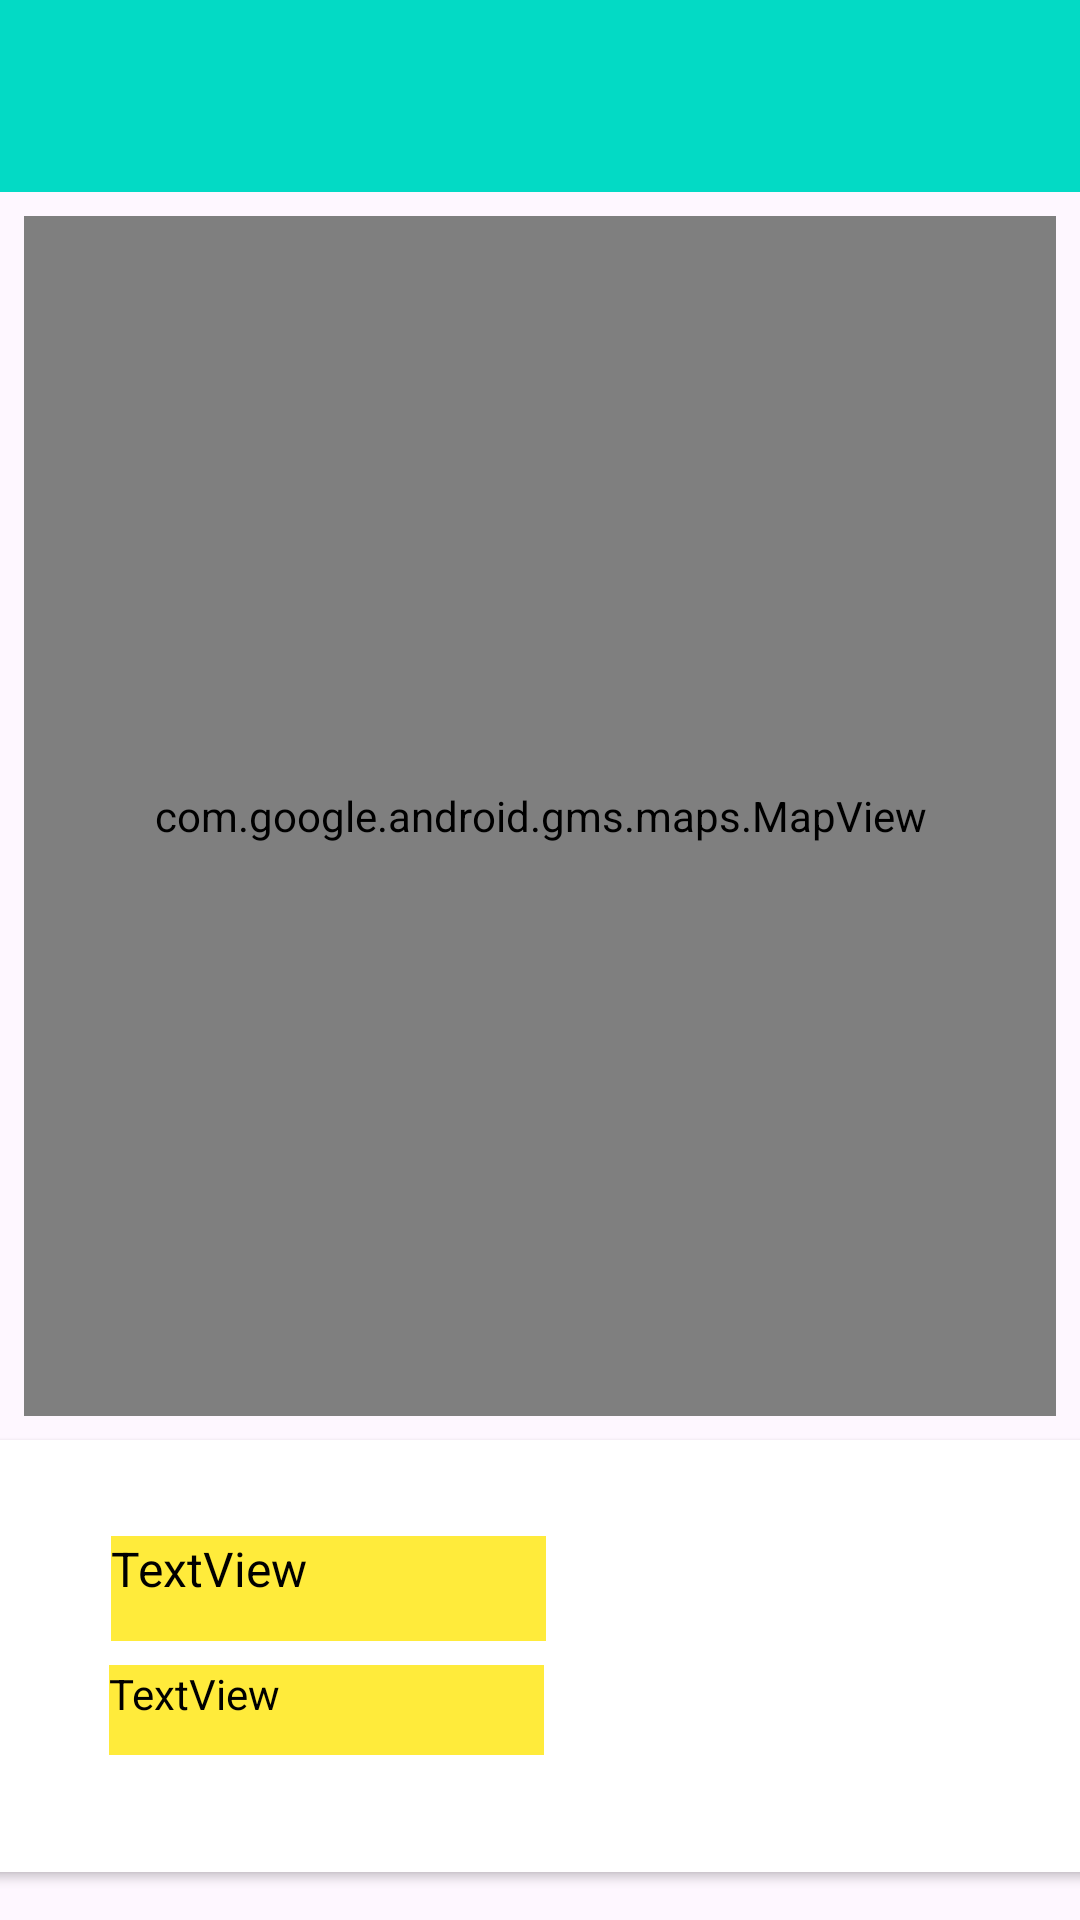

Write the Android layout XML for this screen, with the resource values it uses.
<!-- AndroidManifest.xml: activity theme Theme.Festival -->
<!-- res/layout/activity_festival_maps.xml -->
<?xml version="1.0" encoding="utf-8"?>
<androidx.constraintlayout.widget.ConstraintLayout xmlns:android="http://schemas.android.com/apk/res/android"
    xmlns:app="http://schemas.android.com/apk/res-auto"
    xmlns:tools="http://schemas.android.com/tools"
    android:id="@+id/coordinatorLayout"
    android:layout_width="match_parent"
    android:layout_height="match_parent"
    tools:context=".activities.FestivalMapsActivity">

    <com.google.android.material.appbar.AppBarLayout
        android:id="@+id/appBarLayout2"
        android:layout_width="0dp"
        android:layout_height="wrap_content"
        android:background="@color/colorAccent"
        android:fitsSystemWindows="true"
        app:elevation="0dip"
        app:layout_constraintBottom_toTopOf="@+id/include"
        app:layout_constraintEnd_toEndOf="parent"
        app:layout_constraintStart_toStartOf="parent"
        app:layout_constraintTop_toTopOf="parent"
        app:theme="@style/ThemeOverlay.AppCompat.Dark.ActionBar">

        <androidx.appcompat.widget.Toolbar
            android:id="@+id/toolbar"
            android:layout_width="match_parent"
            android:layout_height="wrap_content"
            app:titleTextColor="@color/colorPrimary" />
    </com.google.android.material.appbar.AppBarLayout>

    <include
        android:id="@+id/include"
        layout="@layout/content_festival_maps"
        android:layout_width="0dp"
        android:layout_height="0dp"
        app:layout_constraintBottom_toBottomOf="parent"
        app:layout_constraintEnd_toEndOf="parent"
        app:layout_constraintStart_toStartOf="parent"
        app:layout_constraintTop_toBottomOf="@+id/appBarLayout2" />

</androidx.constraintlayout.widget.ConstraintLayout>
<!-- res/layout/content_festival_maps.xml (included above) -->
<?xml version="1.0" encoding="utf-8"?>
<androidx.constraintlayout.widget.ConstraintLayout
    xmlns:android="http://schemas.android.com/apk/res/android"
    xmlns:app="http://schemas.android.com/apk/res-auto"
    android:layout_width="match_parent"
    android:layout_height="match_parent"
    app:layout_behavior="@string/appbar_scrolling_view_behavior">

    <androidx.cardview.widget.CardView
        android:id="@+id/cardView"
        android:layout_width="380dp"
        android:layout_height="144dp"
        android:layout_marginBottom="16dp"
        app:layout_constraintBottom_toBottomOf="parent"
        app:layout_constraintEnd_toEndOf="parent"
        app:layout_constraintHorizontal_bias="0.483"
        app:layout_constraintStart_toStartOf="parent" >

        <androidx.constraintlayout.widget.ConstraintLayout
            android:layout_width="match_parent"
            android:layout_height="match_parent">

            <ImageView
                android:id="@+id/currentImage"
                android:layout_width="127dp"
                android:layout_height="110dp"
                android:layout_marginEnd="16dp"
                app:layout_constraintBottom_toBottomOf="parent"
                app:layout_constraintEnd_toEndOf="parent"
                app:layout_constraintTop_toTopOf="parent"
                app:layout_constraintVertical_bias="0.529"
                app:srcCompat="@mipmap/ic_launcher" />

            <TextView
                android:id="@+id/currentTitle"
                android:layout_width="145dp"
                android:layout_height="35dp"
                android:layout_marginTop="32dp"
                android:text="TextView"
                android:textColor="@color/black"
                android:background="@color/sunnyYellow"
                android:textSize="16sp"
                app:layout_constraintEnd_toStartOf="@+id/currentImage"
                app:layout_constraintStart_toStartOf="parent"
                app:layout_constraintTop_toTopOf="parent" />

            <TextView
                android:id="@+id/currentDescription"
                android:layout_width="145dp"
                android:layout_height="30dp"
                android:text="TextView"
                android:textColor="@color/black"
                android:background="@color/sunnyYellow"
                app:layout_constraintBottom_toBottomOf="parent"
                app:layout_constraintEnd_toStartOf="@+id/currentImage"
                app:layout_constraintHorizontal_bias="0.494"
                app:layout_constraintStart_toStartOf="parent"
                app:layout_constraintTop_toBottomOf="@+id/currentTitle"
                app:layout_constraintVertical_bias="0.17" />
        </androidx.constraintlayout.widget.ConstraintLayout>
    </androidx.cardview.widget.CardView>

    <com.google.android.gms.maps.MapView
        android:id="@+id/mapView"
        android:layout_width="0dp"
        android:layout_height="0dp"
        android:layout_marginStart="8dp"
        android:layout_marginTop="8dp"
        android:layout_marginEnd="8dp"
        android:layout_marginBottom="8dp"
        app:layout_constraintBottom_toTopOf="@+id/cardView"
        app:layout_constraintEnd_toEndOf="parent"
        app:layout_constraintStart_toStartOf="parent"
        app:layout_constraintTop_toTopOf="parent" />
</androidx.constraintlayout.widget.ConstraintLayout>
<!-- resources referenced by this layout -->
<resources>
  <color name="black">#FF000000</color>
  <color name="sunnyYellow">#FFEB3B</color>
  <style name="Theme.Festival" parent="Base.Theme.Festival">
          
          <item name="android:navigationBarColor">@android:color/transparent</item>
          <item name="android:statusBarColor">@android:color/transparent</item>
          <item name="android:windowLightStatusBar">?attr/isLightTheme</item>
      </style>
  <style name="Base.Theme.Festival" parent="Theme.Material3.DayNight.NoActionBar">
  
          <item name="colorPrimary">@color/vibrantPink</item>
          <item name="colorPrimaryVariant">@color/brightPurple</item>
          <item name="colorOnPrimary">@color/white</item>
          <item name="colorSecondary">@color/sunnyYellow</item>
          <item name="colorOnSecondary">@color/black</item>
  
          <item name="android:statusBarColor">?attr/colorPrimaryVariant</item>
          <item name="android:textColorPrimary">@color/white</item>
          <item name="colorSurface">@color/vibrantPink</item>
      </style>
  <color name="vibrantPink">#FF4081</color>
  <color name="brightPurple">#7E57C2</color>
  <color name="white">#FFFFFF</color>
  <!-- not gathered from this repository: default colours our renderer supplied (Android Studio template values) -->
  <color name="colorPrimary">#FF6200EE</color>
  <color name="colorAccent">#FF03DAC5</color>
</resources>
